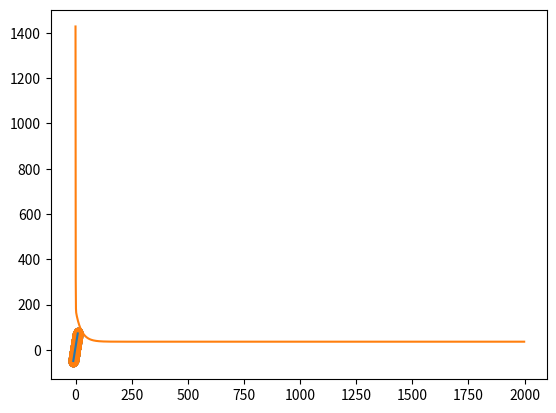

Write the Python code that produced this figure.
#!/usr/bin/env python
# coding: utf-8

# In[113]:


import numpy as np


# In[114]:


arrx = np.linspace(-10,10,200)


# In[115]:


arre =np.random.rand(200)


# In[116]:


m=6
c=2


# In[125]:


arry =(m*arrx)+c + arre*20


# In[126]:


import matplotlib.pyplot as plt


# In[127]:


get_ipython().run_line_magic('matplotlib', 'inline')


# In[128]:


plt.scatter(arrx,arry)


# In[141]:


m1=0
c1=0
list1=[]
for i in range(1,2000):
    y_hat =(m1*arrx)+c1    
    z = arry-y_hat
    mse= (1/200)*np.sum(np.square(z))   #mse= mean square error
    list1.append(mse)
    m1= m1+(0.01*(1/100*(np.dot(z,arrx))))
    #arrm[i]= m1
    c1= c1+(0.01*(1/100*(np.sum(z))))


# In[137]:


print(m1,c1)
y_hat =(m1*arrx)+c1  


# In[132]:


plt.scatter(arrx,arry)
plt.plot(arrx,y_hat)


# In[133]:


plt.plot(range(len(list1)),list1)


# In[ ]:




